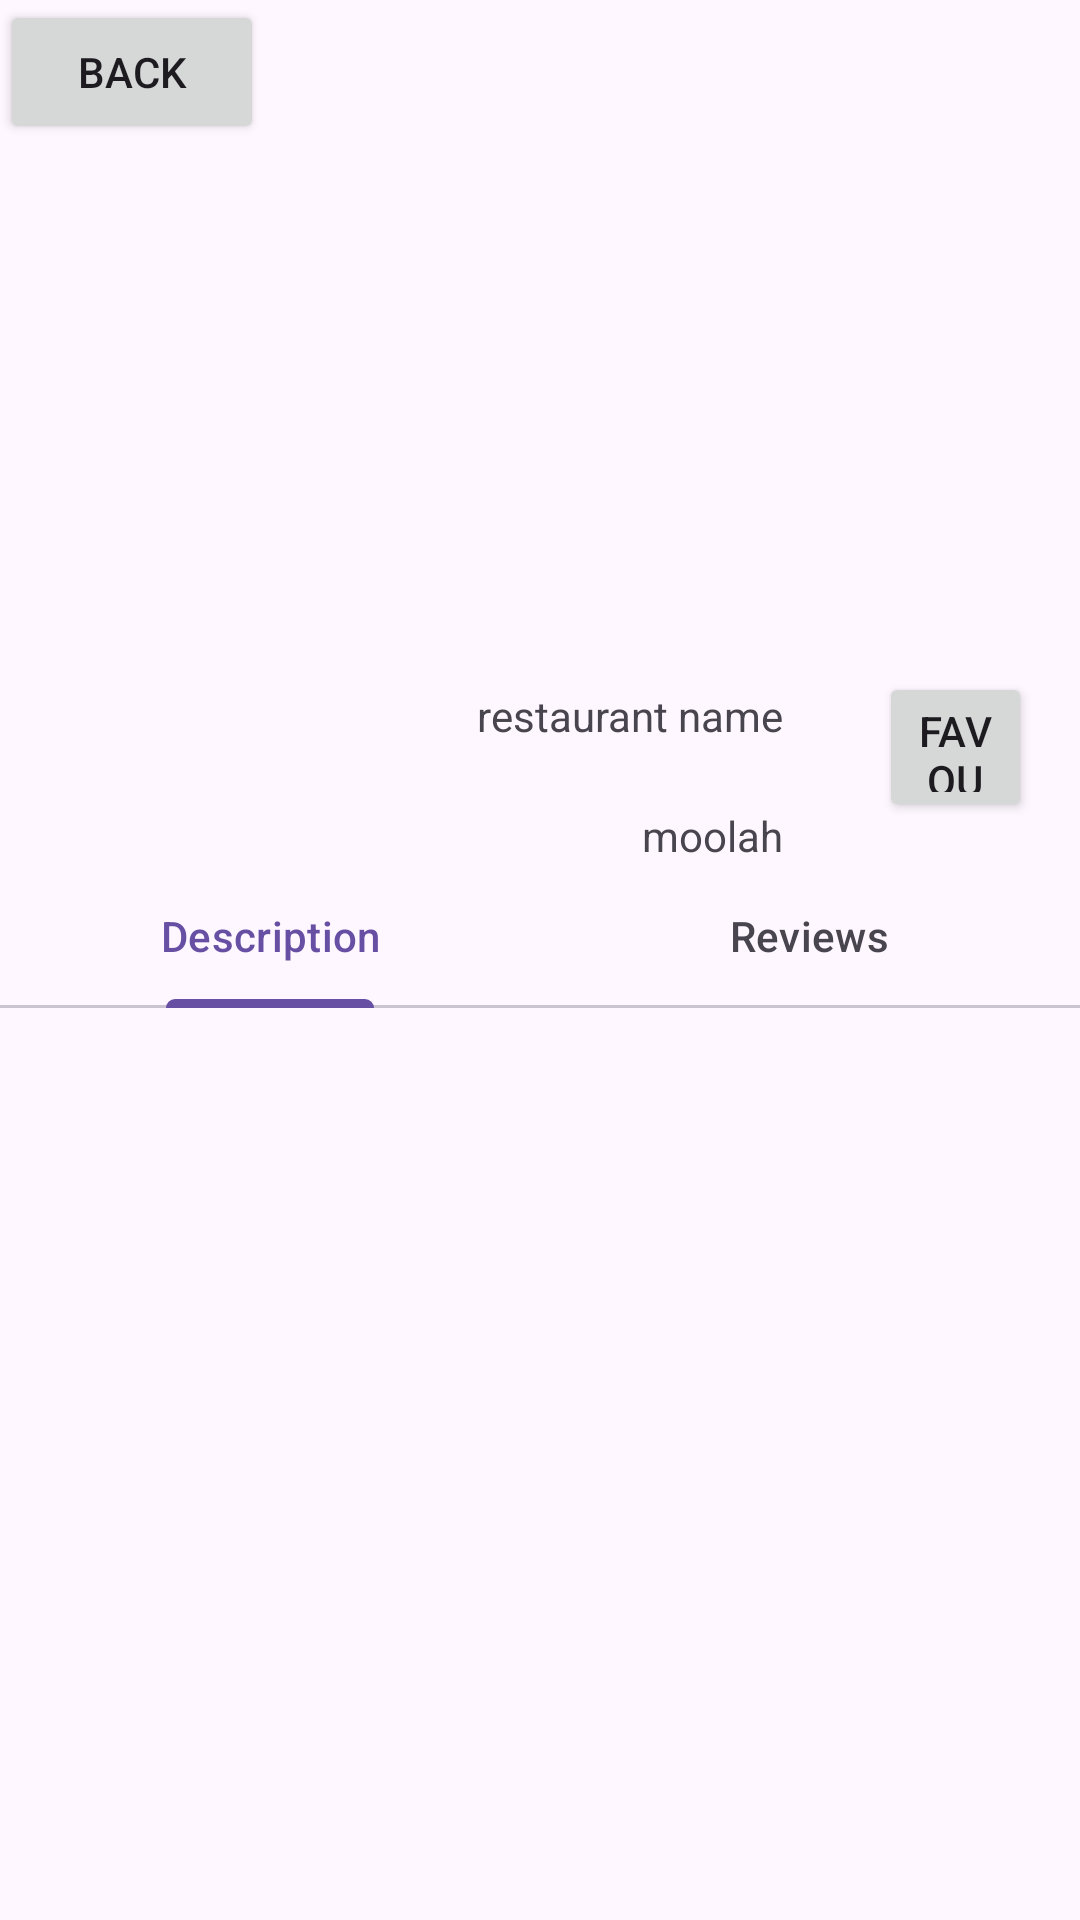

The Android layout XML behind this screen, and the referenced resources:
<!-- AndroidManifest.xml: application theme Theme.SOFTENG306_Application -->
<!-- res/layout/activity_details.xml -->
<?xml version="1.0" encoding="utf-8"?>
<LinearLayout xmlns:android="http://schemas.android.com/apk/res/android"
    xmlns:app="http://schemas.android.com/apk/res-auto"
    xmlns:tools="http://schemas.android.com/tools"
    android:layout_width="match_parent"
    android:layout_height="match_parent"
    android:orientation="vertical"
    tools:context=".View.DetailsActivity">

    <androidx.constraintlayout.widget.ConstraintLayout
        android:layout_width="match_parent"
        android:layout_height="wrap_content"
        android:layout_weight="1">

        <androidx.viewpager2.widget.ViewPager2
            android:id="@+id/viewpager_images"
            android:layout_width="match_parent"
            android:layout_height="0dp"
            app:layout_constraintBottom_toTopOf="@+id/constraintLayout4"
            app:layout_constraintEnd_toEndOf="parent"
            app:layout_constraintStart_toStartOf="parent"
            app:layout_constraintTop_toTopOf="parent"
            app:layout_constraintVertical_weight="3">

        </androidx.viewpager2.widget.ViewPager2>

        <Button
            android:id="@+id/btn_details_back"
            android:layout_width="wrap_content"
            android:layout_height="wrap_content"
            android:text="back"
            app:layout_constraintStart_toStartOf="parent"
            app:layout_constraintTop_toTopOf="parent" />

        <ImageView
            android:id="@+id/imgView_detail_logo"
            android:layout_width="120dp"
            android:layout_height="120dp"
            android:layout_marginStart="16dp"
            android:layout_marginBottom="16dp"
            app:layout_constraintBottom_toBottomOf="parent"
            app:layout_constraintStart_toStartOf="parent" />

        <androidx.constraintlayout.widget.ConstraintLayout
            android:id="@+id/constraintLayout4"
            android:layout_width="match_parent"
            android:layout_height="0dp"
            app:layout_constraintBottom_toBottomOf="parent"
            app:layout_constraintEnd_toEndOf="parent"
            app:layout_constraintStart_toStartOf="parent"
            app:layout_constraintTop_toBottomOf="@+id/viewpager_images"
            app:layout_constraintVertical_weight="1">

            <Button
                android:id="@+id/btn_detail_favourite"
                android:layout_width="51dp"
                android:layout_height="50dp"
                android:layout_marginTop="8dp"
                android:layout_marginEnd="16dp"
                android:text="favourite"
                app:layout_constraintEnd_toEndOf="parent"
                app:layout_constraintTop_toTopOf="parent" />

            <TextView
                android:id="@+id/txt_detail_price"
                android:layout_width="wrap_content"
                android:layout_height="wrap_content"
                android:layout_marginEnd="32dp"
                android:text="moolah"
                app:layout_constraintBottom_toBottomOf="parent"
                app:layout_constraintEnd_toStartOf="@+id/btn_detail_favourite" />

            <TextView
                android:id="@+id/txt_detail_restaurant"
                android:layout_width="wrap_content"
                android:layout_height="wrap_content"
                android:layout_marginEnd="32dp"
                android:layout_marginBottom="8dp"
                android:text="restaurant name"
                app:layout_constraintBottom_toTopOf="@+id/txt_detail_price"
                app:layout_constraintEnd_toStartOf="@+id/btn_detail_favourite"
                app:layout_constraintTop_toTopOf="parent" />
        </androidx.constraintlayout.widget.ConstraintLayout>

    </androidx.constraintlayout.widget.ConstraintLayout>

    <com.google.android.material.tabs.TabLayout
        android:id="@+id/tabLayout"
        android:layout_width="match_parent"
        android:layout_height="wrap_content">

        <com.google.android.material.tabs.TabItem
            android:layout_width="wrap_content"
            android:layout_height="wrap_content"
            android:text="Description" />

        <com.google.android.material.tabs.TabItem
            android:layout_width="wrap_content"
            android:layout_height="wrap_content"
            android:text="Reviews" />
    </com.google.android.material.tabs.TabLayout>

    <androidx.viewpager2.widget.ViewPager2
        android:id="@+id/viewPager_tab_content"
        android:layout_width="match_parent"
        android:layout_height="0dp"
        android:layout_weight="2" />

</LinearLayout>
<!-- resources referenced by this layout -->
<resources>
  <style name="Theme.SOFTENG306_Application" parent="Base.Theme.SOFTENG306_Application" />
  <style name="Base.Theme.SOFTENG306_Application" parent="Theme.Material3.DayNight.NoActionBar">
          
          
      </style>
</resources>
